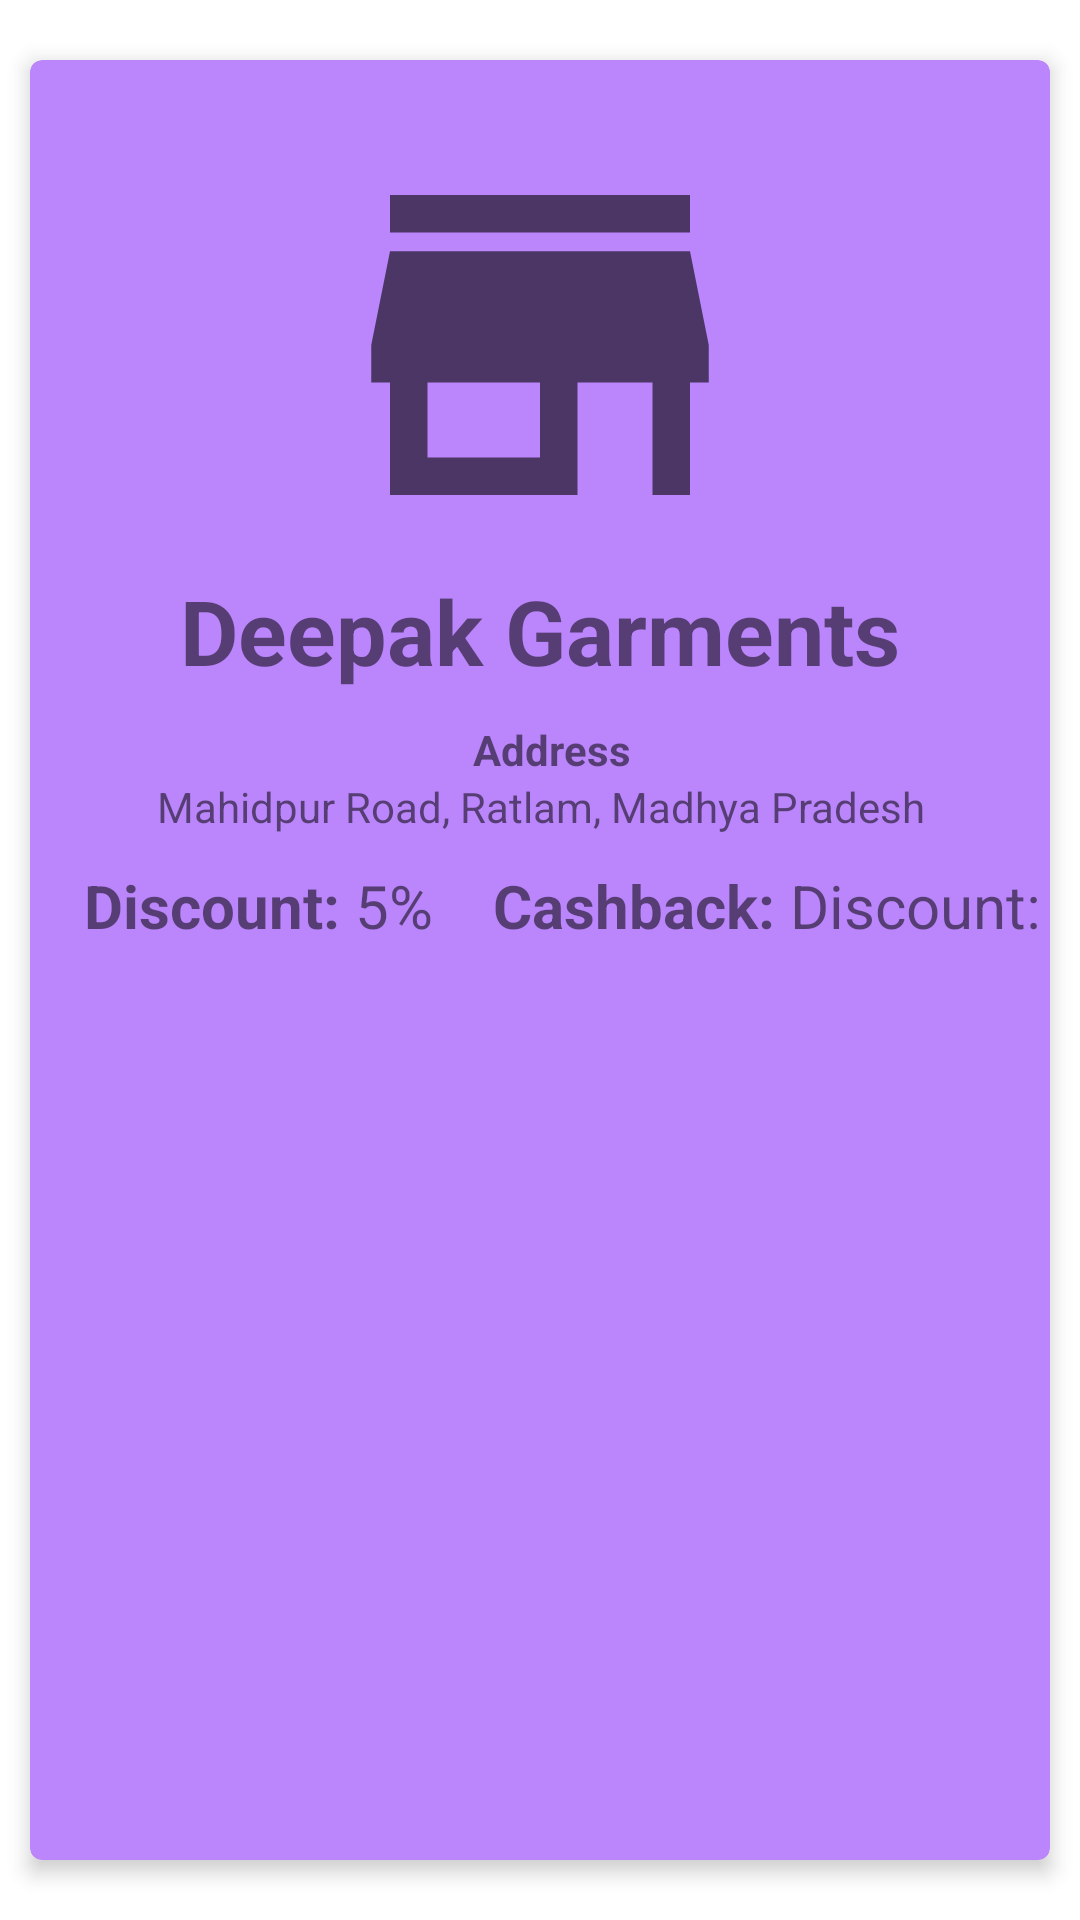

The Android layout XML behind this screen, and the referenced resources:
<!-- AndroidManifest.xml: application theme Theme.SearchShop -->
<!-- res/layout/activity_shop_details.xml -->
<?xml version="1.0" encoding="utf-8"?>
<androidx.constraintlayout.widget.ConstraintLayout xmlns:android="http://schemas.android.com/apk/res/android"
    xmlns:app="http://schemas.android.com/apk/res-auto"
    xmlns:tools="http://schemas.android.com/tools"
    android:layout_width="match_parent"
    android:layout_height="match_parent"
    tools:context=".Activities.ShopDetailsActivity">

    <androidx.cardview.widget.CardView
        android:layout_width="match_parent"
        android:layout_height="match_parent"
        android:layout_marginTop="20dp"
        android:layout_marginBottom="20dp"
        android:layout_marginStart="10dp"
        android:layout_marginEnd="10dp"
        app:cardBackgroundColor="@color/purple_200"
        app:cardCornerRadius="4dp"
        app:cardElevation="4dp"

        app:layout_constraintEnd_toEndOf="parent"
        app:layout_constraintStart_toStartOf="parent"
        app:layout_constraintTop_toTopOf="parent">

        <LinearLayout
            android:layout_width="match_parent"
            android:layout_height="wrap_content"
            android:layout_marginTop="20dp"
            android:layout_marginBottom="20dp"
            android:orientation="vertical">

            <ImageView
                android:layout_width="150dp"
                android:layout_height="150dp"
                android:layout_gravity="center"
                android:background="@drawable/ic_baseline_store_mall_directory_24" />

            <TextView
                android:layout_width="match_parent"
                android:layout_height="wrap_content"
                android:id="@+id/textViewShopName"
                android:text="Deepak Garments"
                android:textAlignment="center"
                android:textStyle="bold"
                android:textSize="30sp" />

            <LinearLayout
                android:layout_width="wrap_content"
                android:layout_height="wrap_content"
                android:layout_gravity="center"
                android:layout_marginTop="10dp"
                android:orientation="horizontal">

                <ImageView
                    android:layout_width="wrap_content"
                    android:layout_height="wrap_content"
                    android:layout_marginEnd="8dp"
                    android:background="@drawable/ic_baseline_location_on_24" />

                <TextView
                    android:layout_width="wrap_content"
                    android:layout_height="wrap_content"
                    android:text="Address"
                    android:textStyle="bold" />




            </LinearLayout>

            <TextView
                android:id="@+id/textViewShopAdress"
                android:layout_width="wrap_content"
                android:layout_height="wrap_content"
                android:text="Mahidpur Road, Ratlam, Madhya Pradesh"
                android:layout_gravity="center"
                android:textAlignment="center"/>

            <LinearLayout
                android:layout_width="wrap_content"
                android:layout_height="wrap_content"
                android:layout_gravity="center"
                android:layout_marginStart="10dp"
                android:layout_marginTop="10dp"
                android:orientation="horizontal">

                <TextView
                    android:layout_width="wrap_content"
                    android:layout_height="wrap_content"
                    android:textSize="20sp"
                    android:text="Discount: "
                    android:textStyle="bold" />

                <TextView
                    android:id="@+id/textViewDiscount"
                    android:layout_width="wrap_content"
                    android:layout_height="wrap_content"
                    android:textSize="20sp"
                    android:text="5%" />

                <TextView
                    android:layout_width="wrap_content"
                    android:layout_height="wrap_content"
                    android:layout_marginStart="20dp"
                    android:textSize="20sp"
                    android:text="Cashback: "
                    android:textStyle="bold" />

                <TextView
                    android:id="@+id/textViewCashback"
                    android:layout_width="wrap_content"
                    android:layout_height="wrap_content"
                    android:textSize="20sp"
                    android:text="Discount: " />

            </LinearLayout>

            <ImageButton
                android:layout_width="64dp"
                android:layout_height="64dp"
                android:id="@+id/buttonGmap"
                android:background="@drawable/map"
                android:layout_gravity="center"
                android:layout_marginTop="150dp"/>

        </LinearLayout>

    </androidx.cardview.widget.CardView>

</androidx.constraintlayout.widget.ConstraintLayout>
<!-- resources referenced by this layout -->
<resources>
  <!-- drawable ic_baseline_store_mall_directory_24 (drawable) -->
  <vector xmlns:android="http://schemas.android.com/apk/res/android"
      android:width="48dp"
      android:height="48dp"
      android:viewportWidth="24"
      android:viewportHeight="24"
      android:tint="?attr/colorControlNormal">
    <path
        android:fillColor="@android:color/white"
        android:pathData="M20,4L4,4v2h16L20,4zM21,14v-2l-1,-5L4,7l-1,5v2h1v6h10v-6h4v6h2v-6h1zM12,18L6,18v-4h6v4z"/>
  </vector>
  <style name="Theme.SearchShop" parent="Theme.MaterialComponents.DayNight.DarkActionBar">
          
          <item name="colorPrimary">@color/purple_500</item>
          <item name="colorPrimaryVariant">@color/purple_700</item>
          <item name="colorOnPrimary">@color/white</item>
          
          <item name="colorSecondary">@color/teal_200</item>
          <item name="colorSecondaryVariant">@color/teal_700</item>
          <item name="colorOnSecondary">@color/black</item>
          
          <item name="android:statusBarColor" tools:targetApi="l">?attr/colorPrimaryVariant</item>
          
      </style>
  <!-- not gathered from this repository: default colours our renderer supplied (Android Studio template values) -->
  <color name="purple_200">#FFBB86FC</color>
  <color name="purple_500">#FF6200EE</color>
  <color name="purple_700">#FF3700B3</color>
  <color name="teal_200">#FF03DAC5</color>
  <color name="teal_700">#FF018786</color>
  <color name="black">#FF000000</color>
  <color name="white">#FFFFFFFF</color>
</resources>
